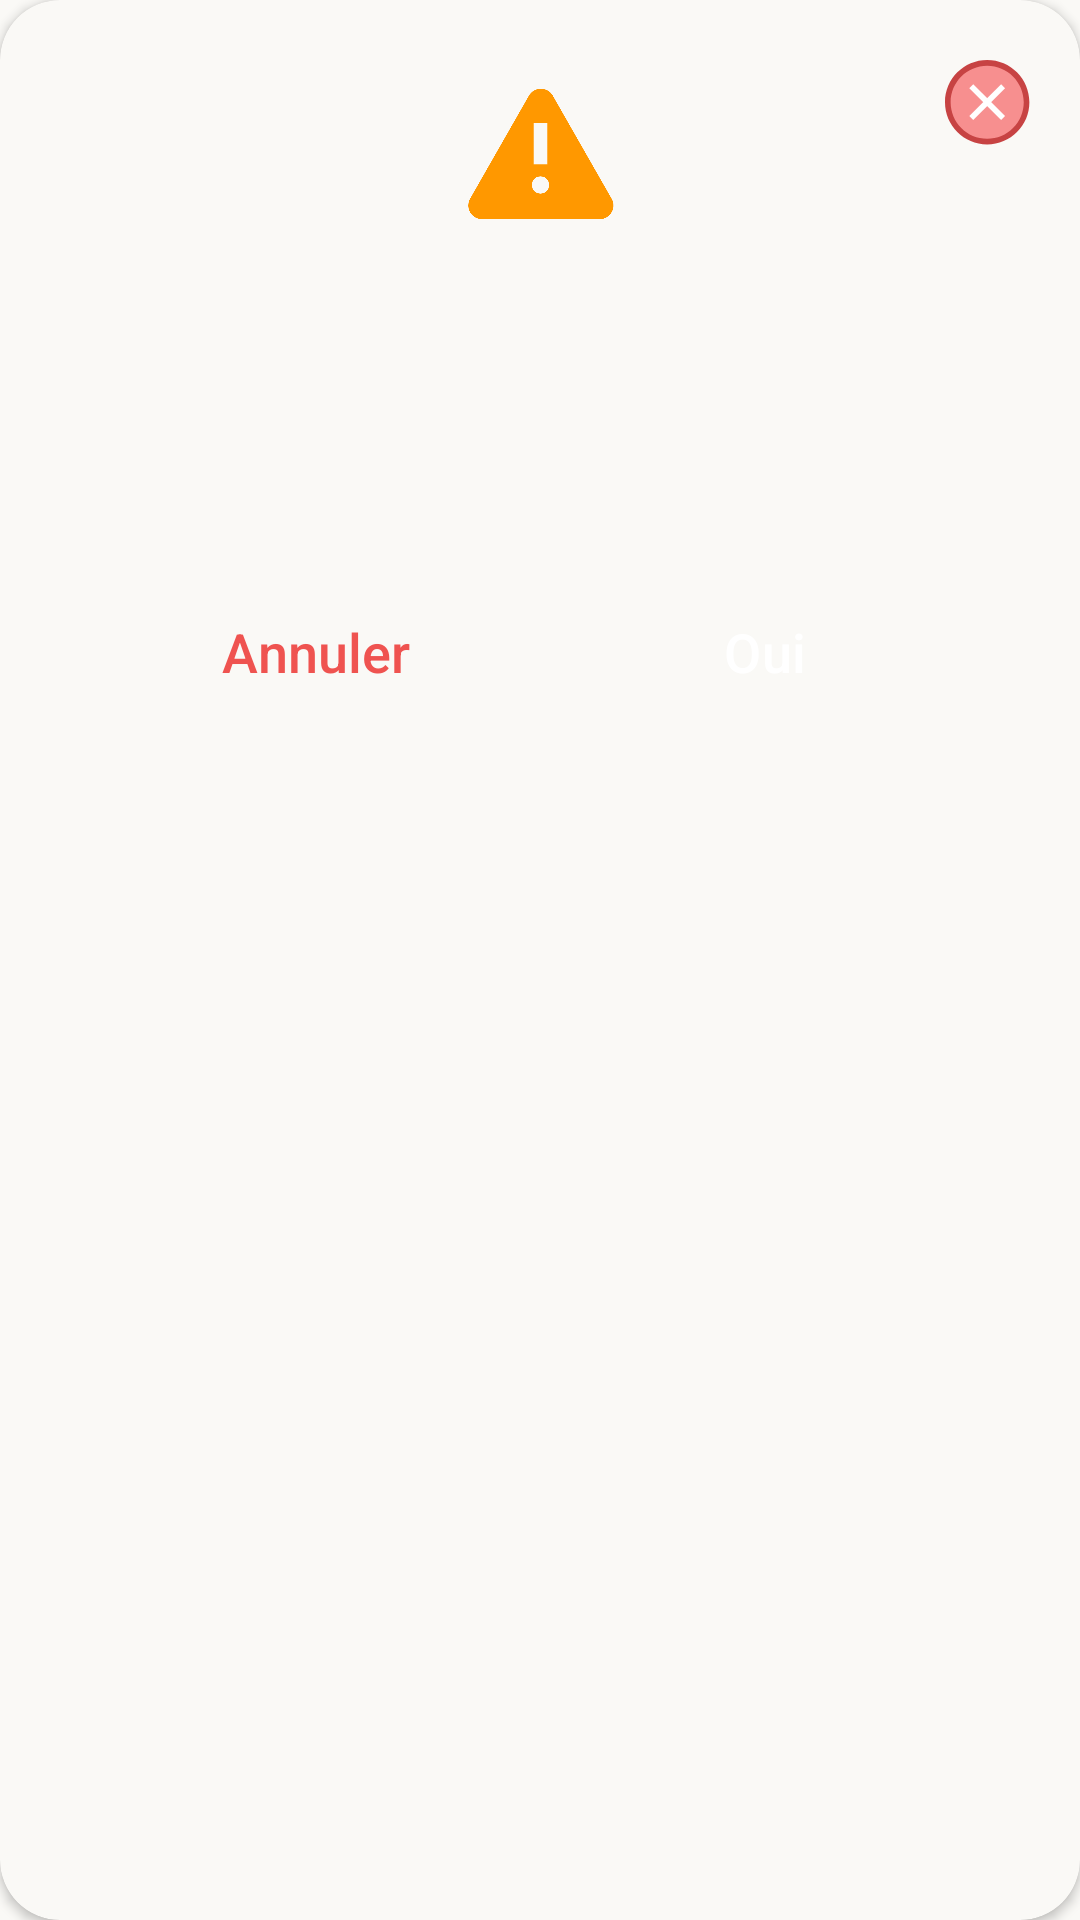

This screen was rendered from an Android layout file. Write that file and the resources it references.
<!-- AndroidManifest.xml: application theme Theme.Domotique_app -->
<!-- res/layout/dialog_confirm_popup.xml -->
<?xml version="1.0" encoding="utf-8"?>
<androidx.cardview.widget.CardView xmlns:android="http://schemas.android.com/apk/res/android"
    xmlns:app="http://schemas.android.com/apk/res-auto"
    xmlns:tools="http://schemas.android.com/tools"
    android:layout_width="340dp"
    android:layout_height="280dp"
    app:cardBackgroundColor="@color/base_color"
    app:cardCornerRadius="20dp">

    <androidx.constraintlayout.widget.ConstraintLayout
        android:layout_width="match_parent"
        android:layout_height="match_parent"
        android:paddingHorizontal="15dp"
        android:paddingVertical="10dp">

        <ImageView
            android:id="@+id/popup_image"
            android:layout_width="55dp"
            android:layout_height="55dp"
            android:layout_marginTop="15dp"
            android:contentDescription="@string/image_description"
            android:src="@drawable/ic_warning_filled_svgrepo_com"
            app:layout_constraintEnd_toEndOf="parent"
            app:layout_constraintStart_toStartOf="parent"
            app:layout_constraintTop_toTopOf="parent" />

        <ImageButton
            android:id="@+id/dialog_close_icon_btn"
            android:layout_width="30dp"
            android:layout_height="30dp"
            android:layout_marginTop="10dp"
            android:background="@android:color/transparent"
            android:clickable="true"
            android:contentDescription="@string/image_description"
            android:focusable="true"
            android:scaleType="centerCrop"
            android:src="@drawable/ic_icons8_cancel"
            app:layout_constraintEnd_toEndOf="parent"
            app:layout_constraintTop_toTopOf="parent" />

        <TextView
            android:id="@+id/popup_title"
            android:layout_width="wrap_content"
            android:layout_height="wrap_content"
            android:layout_marginTop="12dp"
            android:textSize="22sp"
            android:textStyle="bold"
            app:layout_constraintEnd_toEndOf="parent"
            app:layout_constraintStart_toStartOf="parent"
            app:layout_constraintTop_toBottomOf="@id/popup_image"
            tools:text="Retirer les accès" />

        <TextView
            android:id="@+id/popup_description"
            android:layout_width="wrap_content"
            android:layout_height="wrap_content"
            android:layout_marginTop="12dp"
            android:textAlignment="center"
            android:textColor="@color/gray_700"
            android:textSize="14sp"
            app:layout_constraintEnd_toEndOf="parent"
            app:layout_constraintStart_toStartOf="parent"
            app:layout_constraintTop_toBottomOf="@id/popup_title"
            tools:text="Etes vous sur de vouloir retirer les acces de votre maison à Mme Estelle ?" />

        <Button
            android:id="@+id/cancel_button"
            style="@style/ButtonAppearance.DomotiqueApp.CancelAction.OutlinedButton"
            android:layout_width="0dp"
            android:layout_height="50dp"
            android:layout_marginTop="40dp"
            android:clickable="true"
            android:visibility="visible"
            android:focusable="true"
            android:text="@string/confirm_popup_cancel_btn"
            android:textColor="@color/red_400"
            android:layout_marginStart="20dp"
            app:layout_constraintEnd_toStartOf="@id/okay_button"
            app:layout_constraintStart_toStartOf="parent"
            app:layout_constraintTop_toBottomOf="@id/popup_description" />

        <Button
            android:id="@+id/okay_button"
            style="@style/ButtonAppearance.DomotiqueApp.Button"
            android:layout_width="0dp"
            android:layout_height="50dp"
            android:layout_marginStart="10dp"
            android:layout_marginTop="40dp"
            android:clickable="true"
            android:focusable="true"
            android:layout_marginEnd="20dp"
            android:text="@string/confirm_popup_okay_btn"
            app:layout_constraintEnd_toEndOf="parent"
            app:layout_constraintStart_toEndOf="@id/cancel_button"
            app:layout_constraintTop_toBottomOf="@id/popup_description" />


    </androidx.constraintlayout.widget.ConstraintLayout>

</androidx.cardview.widget.CardView>
<!-- resources referenced by this layout -->
<resources>
  <color name="base_color">#FAF9F6</color>
  <color name="gray_700">#616161</color>
  <color name="red_400">#EF5350</color>
  <!-- drawable ic_icons8_cancel (drawable) -->
  <vector xmlns:android="http://schemas.android.com/apk/res/android"
      android:width="50dp"
      android:height="50dp"
      android:viewportWidth="16"
      android:viewportHeight="16">
    <path
        android:pathData="M7.5,0.5A7,7 0,1 0,7.5 14.5A7,7 0,1 0,7.5 0.5Z"
        android:fillColor="#f78f8f"/>
    <path
        android:pathData="M7.5,1C11.084,1 14,3.916 14,7.5S11.084,14 7.5,14S1,11.084 1,7.5S3.916,1 7.5,1M7.5,0C3.358,0 0,3.358 0,7.5S3.358,15 7.5,15S15,11.642 15,7.5S11.642,0 7.5,0L7.5,0z"
        android:fillColor="#c74343"/>
    <path
        android:pathData="M9.975,4.318L10.682,5.025L5.025,10.682L4.318,9.975z"
        android:fillColor="#fff"/>
    <path
        android:pathData="M10.682,9.975L9.975,10.682L4.318,5.025L5.025,4.318z"
        android:fillColor="#fff"/>
  </vector>
  <!-- drawable ic_warning_filled_svgrepo_com: png bitmap (drawable, 21539 bytes) -->
  <string name="confirm_popup_cancel_btn">Annuler</string>
  <string name="confirm_popup_okay_btn">Oui</string>
  <string name="image_description">Image Onboarding</string>
  <style name="ButtonAppearance.DomotiqueApp.Button" parent="Widget.Material3.Button">
          <item name="android:textColor">@color/white</item>
          <item name="android:textSize">@dimen/onboarding_button_textSize</item>
          <item name="android:textAlignment">center</item>
          <item name="android:fontFamily">sans-serif-medium</item>
      </style>
  <style name="ButtonAppearance.DomotiqueApp.CancelAction.OutlinedButton" parent="Widget.Material3.Button.OutlinedButton">
          <item name="strokeColor">@color/red_300</item>
          <item name="strokeWidth">2dp</item>
          <item name="android:textAppearance">
              @style/ButtonAppearance.DomotiqueApp.CancelAction.Button
          </item>
      </style>
  <style name="Theme.Domotique_app" parent="Base.Theme.Domotique_app" />
  <color name="white">#FFFFFFFF</color>
  <dimen name="onboarding_button_textSize">18sp</dimen>
  <color name="red_300">#E57373</color>
  <style name="ButtonAppearance.DomotiqueApp.CancelAction.Button" parent="Widget.Material3.Button">
          <item name="android:textColor">@color/red_500</item>
          <item name="android:textSize">@dimen/onboarding_button_textSize</item>
          <item name="android:textAlignment">center</item>
          <item name="android:fontFamily">sans-serif-medium</item>
      </style>
  <style name="Base.Theme.Domotique_app" parent="Theme.Material3.DayNight.NoActionBar">
          
          
          <item name="colorPrimary">@color/orange_primary_400</item>
          <item name="android:colorBackground">@color/base_color</item>
      </style>
  <color name="red_500">#F44336</color>
  <color name="orange_primary_400">#FFA726</color>
</resources>
